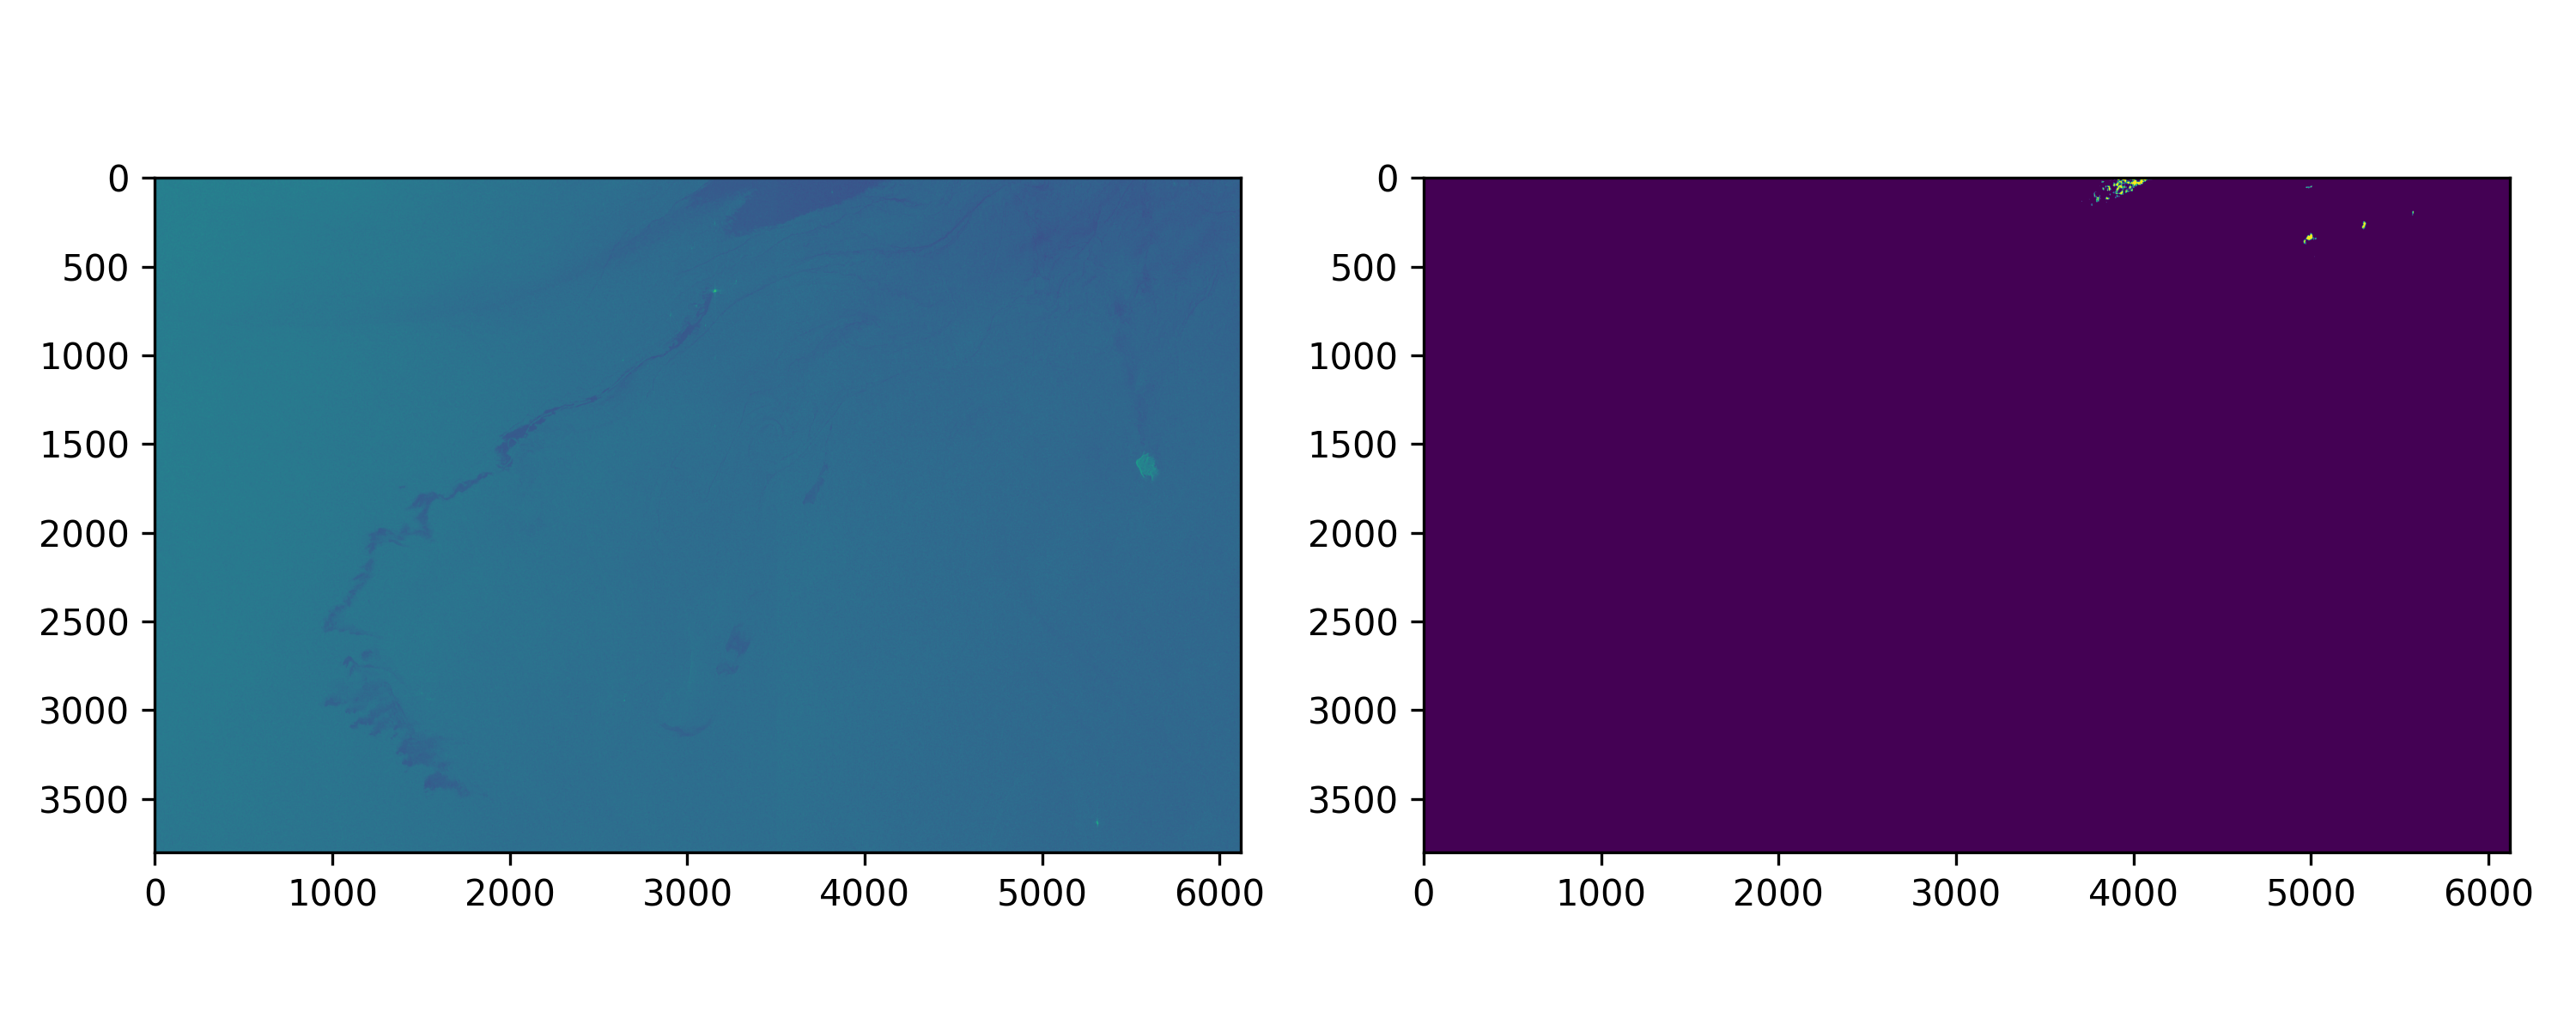

The Python source for this figure:
#!/usr/bin/env python3

import re
import numpy as np
import netCDF4 as nc
from keras.models import load_model  # needs to be imported here
import scipy as scp
import matplotlib.pyplot as plt
import seaborn as sns
from os import listdir, makedirs
from os.path import expanduser, isdir, splitext, join, basename
from functions import get_mwa, get_mrwa, mwsd
segmodel = load_model('segmodel_5_2_1_5_10.h5')
#
# user defined
INPUT_DATA_DIR = expanduser('~/data/0_original/')

mwa3x3 = get_mwa(1)
mwa15x15 = get_mwa(7)
mcwa1625 = get_mrwa(25, 16)

FUNCTIONS = {
    'mrwa1625': (lambda img: mcwa1625(img)),
    'mwa15x15': (lambda img: mwa15x15(img)),
    'mwsd3x3/mwsd15x15': (lambda img: mwsd(img, 1)/mwsd(img, 7)),
    #'mwsd3x3/mwsd15x15': (lambda img: mwa3x3(img)/mwa15x15(img)),
}

LABELS = {
    0: 'oil',
    1: 'sea',
}


def calculate_feats(img, functions):
    n_functions = len(functions)
    feats = np.empty((img.size, n_functions))
    print('function_name')
    for i, (function_name, function) in enumerate(functions.items()):
        print(f'{function_name}')
        feats[:, i] = function(img).flatten()
    return(feats)


def segmentate(img, functions=FUNCTIONS):
    print('segmentation')
    X = calculate_feats(img, functions)
    X = np.where(np.isnan(X), 0, X)  # check if it's okay
    print('actually predicting')
    y = np.argmax(segmodel.predict(X), 1)
    return(y.reshape(img.shape))


print('\n'*80)
print('starting')
ncd = nc.Dataset(
        '/home/marcosrdac/tmp/los/sar/' +
        'subset_0_of_S1B_IW_SLC__1SDV_20190319T181151_20190319T181219_015427_01CE45_2311.nc')
ncvar = ncd.variables['Sigma0_VV_db']
#var = np.array(ncvar)[:2000, 2000:3000]
var = np.array(ncvar)

#var = np.load('/mnt/hdd/tmp/sar/test.npy')
#
fig, axes = plt.subplots(1, 2, dpi=300, figsize=(10, 4))
axes[0].imshow(var)
axes[1].imshow(segmentate(var))
fig.tight_layout()
fig.savefig('segmodel_5_2_1_5_10.png')
plt.show()
